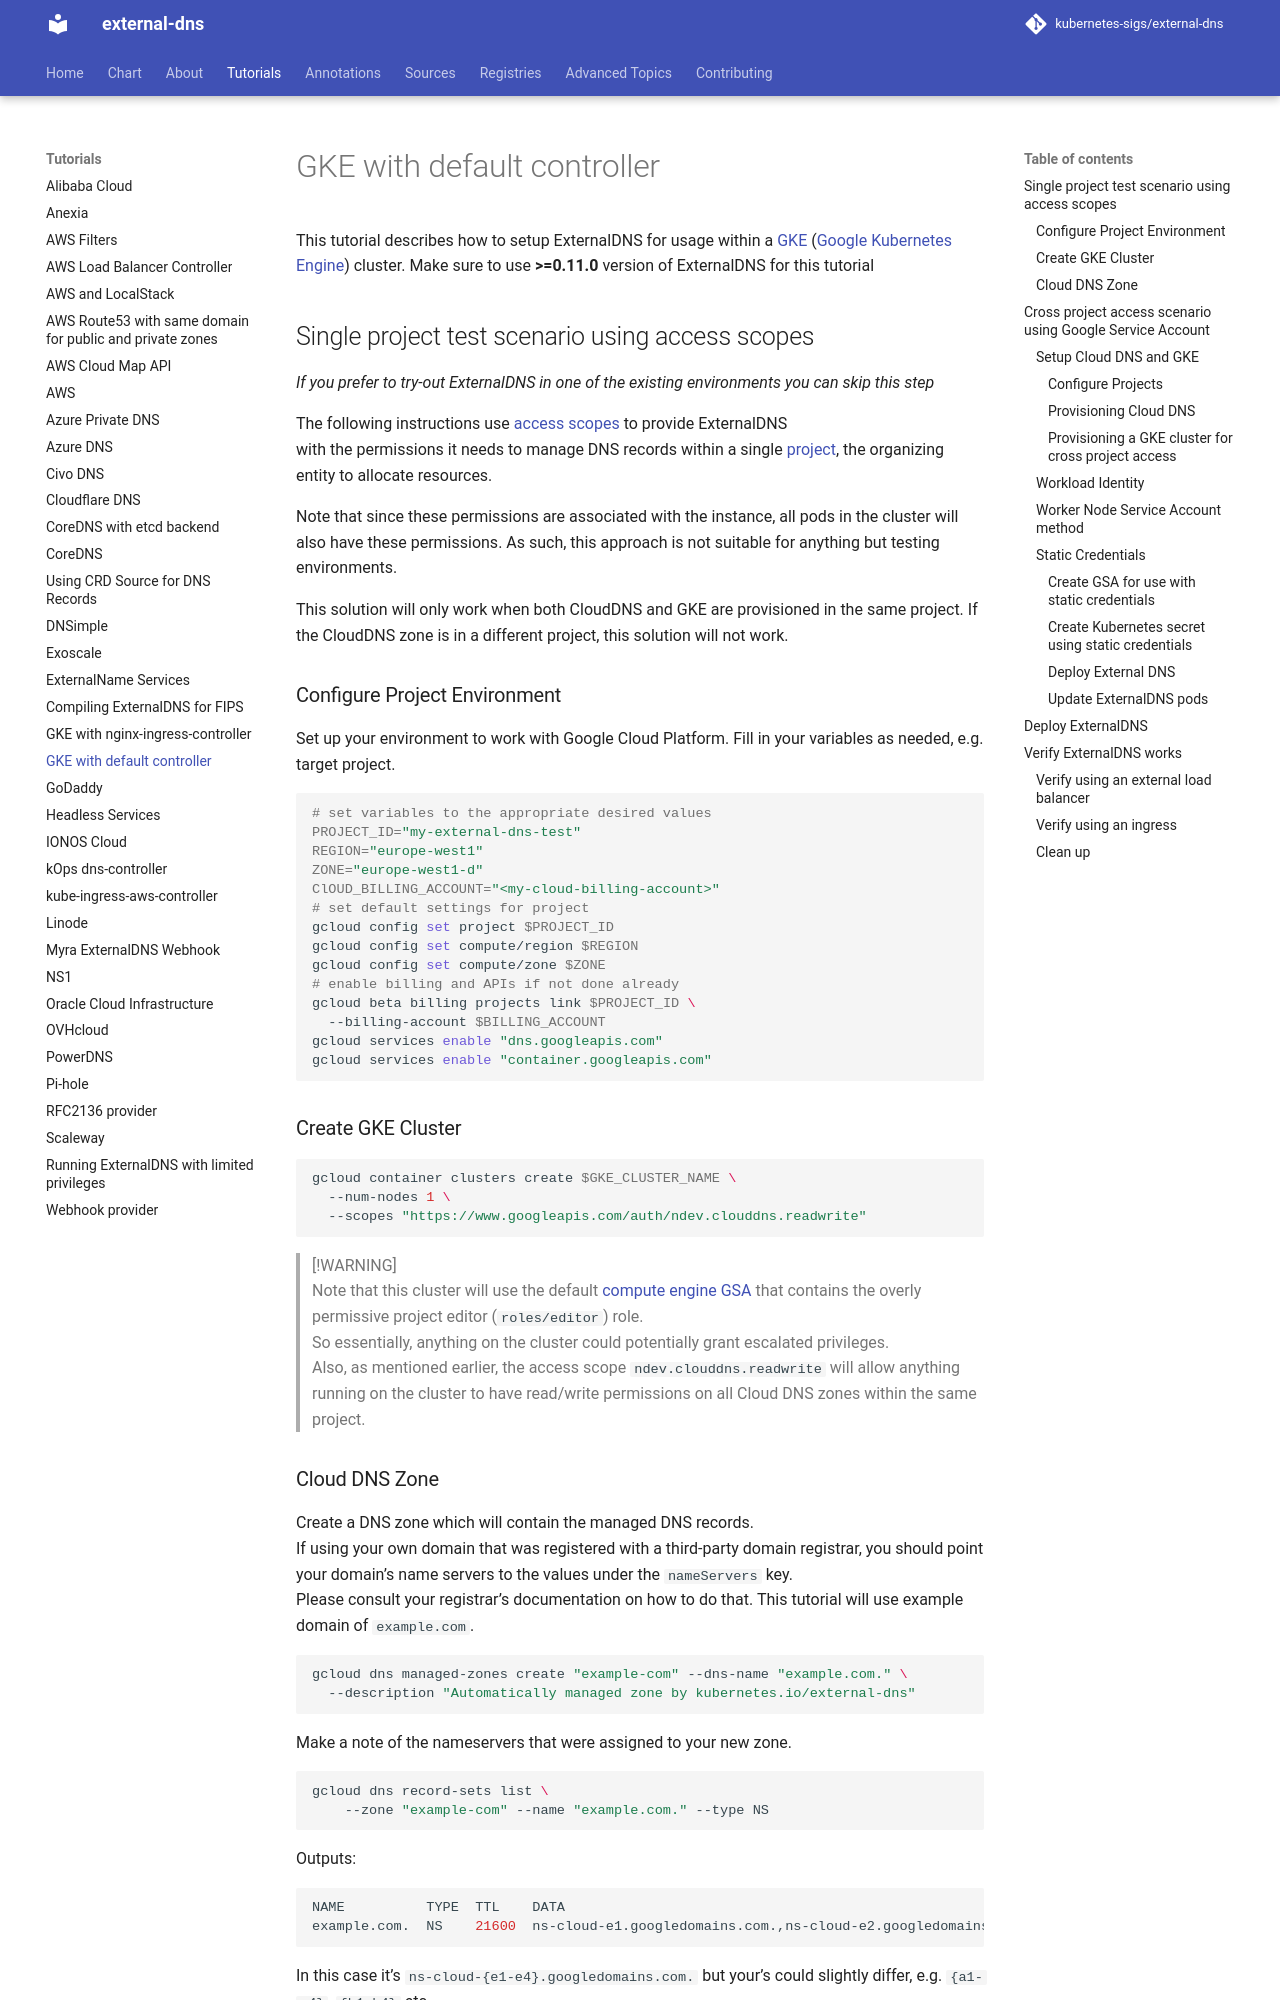

repository: kubernetes-sigs/external-dns · page: v0.24.0/docs/tutorials/gke/index.html · generator: mkdocs

# GKE with default controller

This tutorial describes how to setup ExternalDNS for usage within a [GKE](https://cloud.google.com/kubernetes-engine) ([Google Kubernetes Engine](https://cloud.google.com/kubernetes-engine)) cluster. Make sure to use **>=0.11.0** version of ExternalDNS for this tutorial

## Single project test scenario using access scopes

*If you prefer to try-out ExternalDNS in one of the existing environments you can skip this step*

The following instructions use [access scopes](https://cloud.google.com/compute/docs/access/service-accounts#accesscopesiam) to provide ExternalDNS
with the permissions it needs to manage DNS records within a single [project](https://cloud.google.com/docs/overview#projects), the organizing entity to allocate resources.

Note that since these permissions are associated with the instance, all pods in the cluster will also have these permissions. As such, this approach is not suitable for anything but testing environments.

This solution will only work when both CloudDNS and GKE are provisioned in the same project.  If the CloudDNS zone is in a different project, this solution will not work.

### Configure Project Environment

Set up your environment to work with Google Cloud Platform. Fill in your variables as needed, e.g. target project.

```bash
# set variables to the appropriate desired values
PROJECT_ID="my-external-dns-test"
REGION="europe-west1"
ZONE="europe-west1-d"
ClOUD_BILLING_ACCOUNT="<my-cloud-billing-account>"
# set default settings for project
gcloud config set project $PROJECT_ID
gcloud config set compute/region $REGION
gcloud config set compute/zone $ZONE
# enable billing and APIs if not done already
gcloud beta billing projects link $PROJECT_ID \
  --billing-account $BILLING_ACCOUNT
gcloud services enable "dns.googleapis.com"
gcloud services enable "container.googleapis.com"
```

### Create GKE Cluster

```bash
gcloud container clusters create $GKE_CLUSTER_NAME \
  --num-nodes 1 \
  --scopes "https://www.googleapis.com/auth/ndev.clouddns.readwrite"
```

> [!WARNING]
> Note that this cluster will use the default [compute engine GSA](https://cloud.google.com/compute/docs/access/service-accounts#default_service_account) that contains the overly permissive project editor (`roles/editor`) role.
> So essentially, anything on the cluster could potentially grant escalated privileges.
> Also, as mentioned earlier, the access scope `ndev.clouddns.readwrite` will allow anything running on the cluster to have read/write permissions on all Cloud DNS zones within the same project.

### Cloud DNS Zone

Create a DNS zone which will contain the managed DNS records.
If using your own domain that was registered with a third-party domain registrar, you should point your domain's name servers to the values under the `nameServers` key.
Please consult your registrar's documentation on how to do that. This tutorial will use example domain of `example.com`.

```bash
gcloud dns managed-zones create "example-com" --dns-name "example.com." \
  --description "Automatically managed zone by kubernetes.io/external-dns"
```

Make a note of the nameservers that were assigned to your new zone.

```bash
gcloud dns record-sets list \
    --zone "example-com" --name "example.com." --type NS
```

Outputs:

```sh
NAME          TYPE  TTL    DATA
example.com.  NS    21600  ns-cloud-e1.googledomains.com.,ns-cloud-e2.googledomains.com.,ns-cloud-e3.googledomains.com.,ns-cloud-e4.googledomains.com.
```

In this case it's `ns-cloud-{e1-e4}.googledomains.com.` but your's could slightly differ, e.g. `{a1-a4}`, `{b1-b4}` etc.
